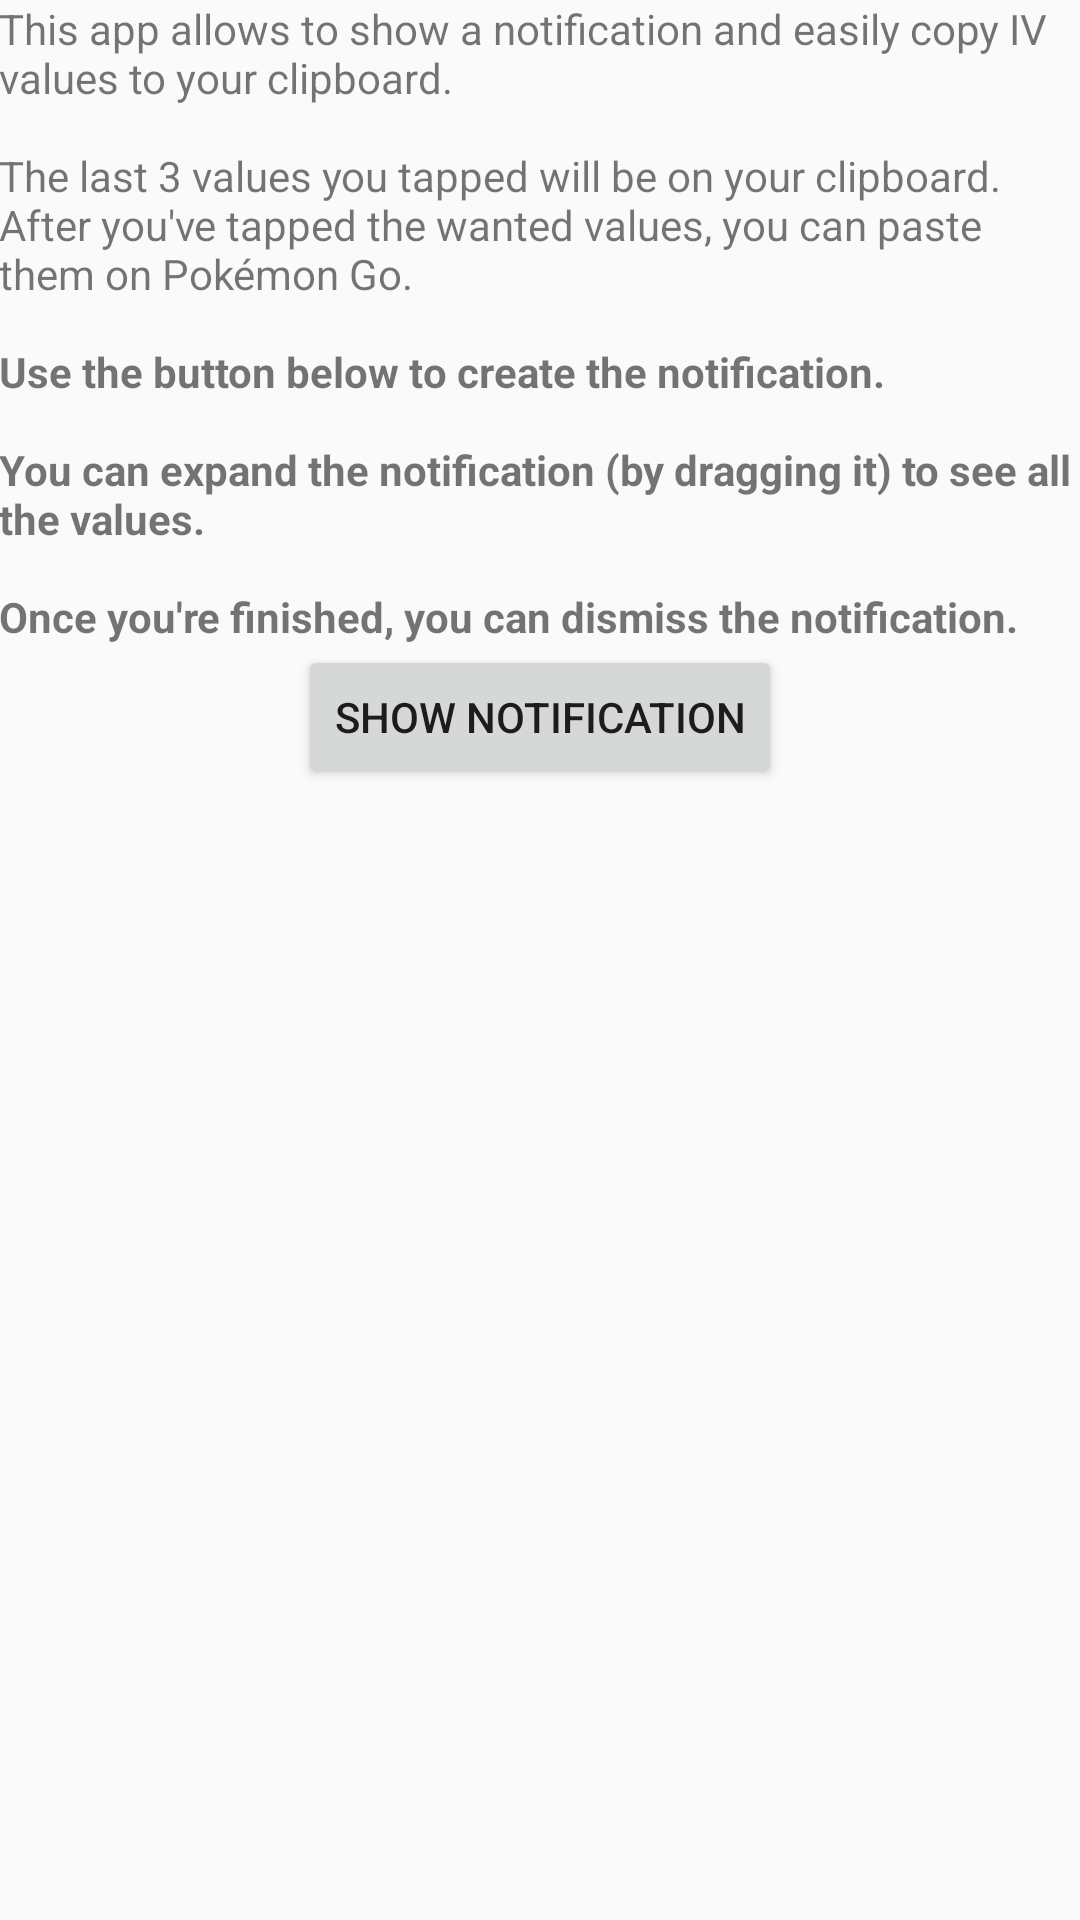

Write the Android layout XML for this screen, with the resource values it uses.
<!-- AndroidManifest.xml: application theme AppTheme -->
<!-- res/layout/activity_main.xml -->
<LinearLayout xmlns:android="http://schemas.android.com/apk/res/android"
              xmlns:tools="http://schemas.android.com/tools"
              android:layout_width="match_parent"
              android:layout_height="match_parent"
              android:paddingLeft="@dimen/activity_horizontal_margin"
              android:paddingRight="@dimen/activity_horizontal_margin"
              android:paddingTop="@dimen/activity_vertical_margin"
              android:paddingBottom="@dimen/activity_vertical_margin"
              android:orientation="vertical"
              tools:context=".MainActivity"
              android:gravity="center_horizontal">

    <TextView
            android:layout_width="wrap_content"
            android:layout_height="wrap_content"
            android:text="@string/intro_text" />

    <Button
            android:layout_width="wrap_content"
            android:layout_height="wrap_content"
            android:text="@string/show_notification"
            android:id="@+id/button" />

</LinearLayout>
<!-- resources referenced by this layout -->
<resources>
  <string name="intro_text" translatable="false">This app allows to show a notification and easily copy IV values to your clipboard.
          \n\nThe last 3 values you tapped will be on your clipboard. After you\'ve tapped the wanted values, you can paste them on Pokémon Go.
          \n\n<b>Use the button below to create the notification.
              \n\nYou can expand the notification (by dragging it) to see all the values.
              \n\nOnce you\'re finished, you can dismiss the notification.
          </b>
      </string>
  <string name="show_notification" translatable="false">Show Notification</string>
  <style name="AppTheme" parent="Theme.AppCompat.Light.DarkActionBar">
          
          <item name="colorPrimary">@color/colorPrimary</item>
          <item name="colorPrimaryDark">@color/colorPrimaryDark</item>
          <item name="colorAccent">@color/colorAccent</item>
      </style>
  <color name="colorPrimary">#008577</color>
  <color name="colorPrimaryDark">#00574B</color>
  <color name="colorAccent">#D81B60</color>
</resources>
